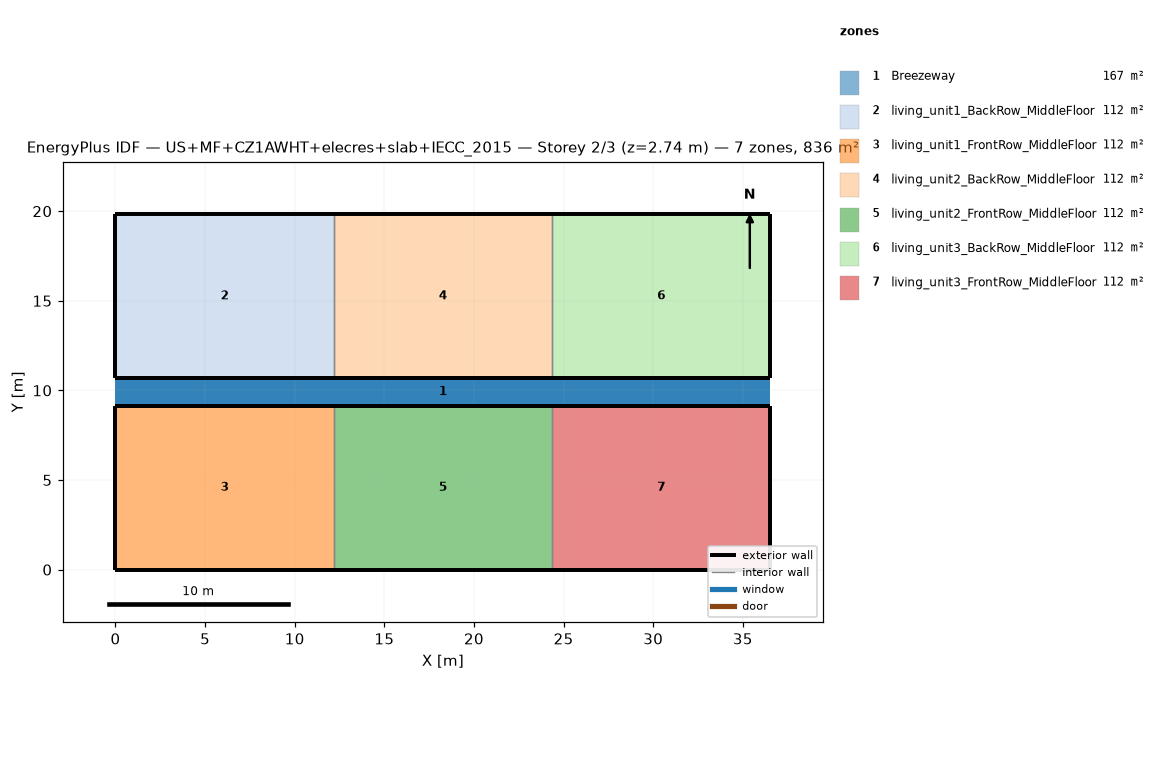
=== STOREY PLAN SPEC (per zone: floor XY polygon, exterior-wall plan segments, windows/doors) ===
zone 1: Breezeway  (167.0 m²)
  floor: (36.54, 9.16) (0.00, 9.16) (0.00, 10.68) (36.54, 10.68)
  floor: (36.54, 9.16) (0.00, 9.16) (0.00, 10.68) (36.54, 10.68)
  floor: (36.54, 9.16) (0.00, 9.16) (0.00, 10.68) (36.54, 10.68)
zone 2: living_unit1_BackRow_MiddleFloor  (111.5 m²)
  floor: (12.18, 10.68) (0.00, 10.68) (0.00, 19.84) (12.18, 19.84)
  exterior wall: (0.00, 10.68) – (12.18, 10.68)  [12.2 m]
  exterior wall: (12.18, 19.84) – (0.00, 19.84)  [12.2 m]
  exterior wall: (0.00, 19.84) – (0.00, 10.68)  [9.2 m]
  interior walls: 1
zone 3: living_unit1_FrontRow_MiddleFloor  (111.5 m²)
  floor: (12.18, 0.00) (0.00, 0.00) (0.00, 9.16) (12.18, 9.16)
  exterior wall: (0.00, 0.00) – (12.18, 0.00)  [12.2 m]
  exterior wall: (12.18, 9.16) – (0.00, 9.16)  [12.2 m]
  exterior wall: (0.00, 9.16) – (0.00, 0.00)  [9.2 m]
  interior walls: 1
zone 4: living_unit2_BackRow_MiddleFloor  (111.5 m²)
  floor: (24.36, 10.68) (12.18, 10.68) (12.18, 19.84) (24.36, 19.84)
  exterior wall: (12.18, 10.68) – (24.36, 10.68)  [12.2 m]
  exterior wall: (24.36, 19.84) – (12.18, 19.84)  [12.2 m]
  interior walls: 2
zone 5: living_unit2_FrontRow_MiddleFloor  (111.5 m²)
  floor: (24.36, 0.00) (12.18, 0.00) (12.18, 9.16) (24.36, 9.16)
  exterior wall: (12.18, 0.00) – (24.36, 0.00)  [12.2 m]
  exterior wall: (24.36, 9.16) – (12.18, 9.16)  [12.2 m]
  interior walls: 2
zone 6: living_unit3_BackRow_MiddleFloor  (111.5 m²)
  floor: (36.54, 10.68) (24.36, 10.68) (24.36, 19.84) (36.54, 19.84)
  exterior wall: (24.36, 10.68) – (36.54, 10.68)  [12.2 m]
  exterior wall: (36.54, 10.68) – (36.54, 19.84)  [9.2 m]
  exterior wall: (36.54, 19.84) – (24.36, 19.84)  [12.2 m]
  interior walls: 1
zone 7: living_unit3_FrontRow_MiddleFloor  (111.5 m²)
  floor: (36.54, 0.00) (24.36, 0.00) (24.36, 9.16) (36.54, 9.16)
  exterior wall: (24.36, 0.00) – (36.54, 0.00)  [12.2 m]
  exterior wall: (36.54, 0.00) – (36.54, 9.16)  [9.2 m]
  exterior wall: (36.54, 9.16) – (24.36, 9.16)  [12.2 m]
  interior walls: 1

=== DERIVED (storey summary) ===
Building: US+MF+CZ1AWHT+elecres+slab+IECC_2015
Storey: 2 of 3  (floor level z = 2.74 m)
Storey gross floor area: 836.2 m²
Zones on this storey: 7
  - Breezeway: floor 167.0 m²
  - living_unit1_BackRow_MiddleFloor: floor 111.5 m²; exterior wall 33.5 m (86.9 m²); WWR 0.0%
  - living_unit1_FrontRow_MiddleFloor: floor 111.5 m²; exterior wall 33.5 m (86.9 m²); WWR 0.0%
  - living_unit2_BackRow_MiddleFloor: floor 111.5 m²; exterior wall 24.4 m (63.1 m²); WWR 0.0%
  - living_unit2_FrontRow_MiddleFloor: floor 111.5 m²; exterior wall 24.4 m (63.1 m²); WWR 0.0%
  - living_unit3_BackRow_MiddleFloor: floor 111.5 m²; exterior wall 33.5 m (86.9 m²); WWR 0.0%
  - living_unit3_FrontRow_MiddleFloor: floor 111.5 m²; exterior wall 33.5 m (86.9 m²); WWR 0.0%
Zone adjacency (shared interzone walls):
  - living_unit1_BackRow_MiddleFloor ↔ living_unit2_BackRow_MiddleFloor
  - living_unit1_FrontRow_MiddleFloor ↔ living_unit2_FrontRow_MiddleFloor
  - living_unit2_BackRow_MiddleFloor ↔ living_unit3_BackRow_MiddleFloor
  - living_unit2_FrontRow_MiddleFloor ↔ living_unit3_FrontRow_MiddleFloor